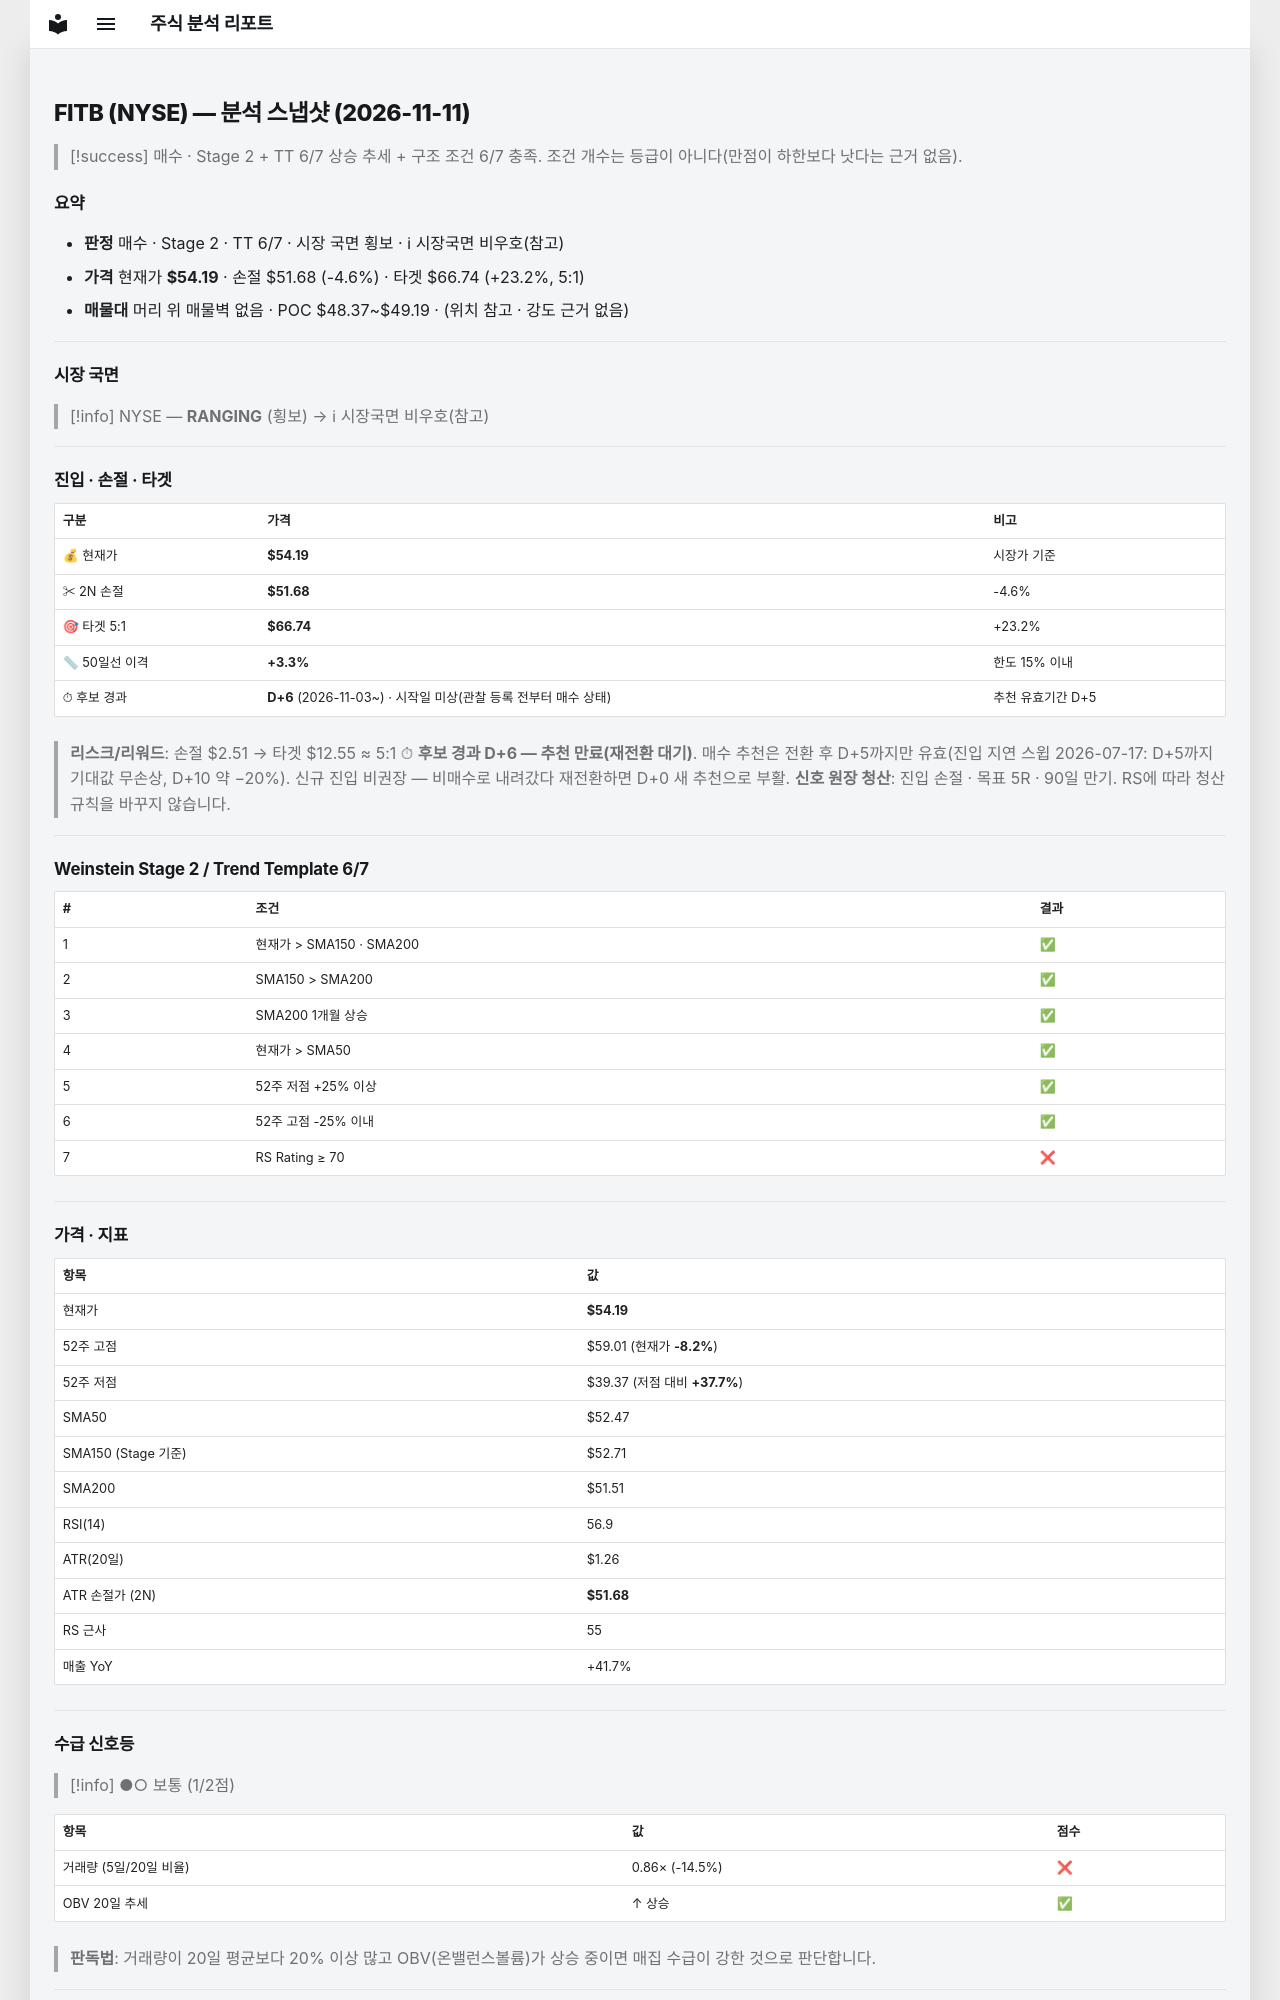

repository: soloandco/stock-reports · page: snapshots/FITB-2026-11-11/index.html · generator: mkdocs

---
type: analysis-snapshot
title: FITB 분석 스냅샷
ticker: FITB
market: NYSE
created: 2026-11-11
updated: 2026-11-11
bar-date: 2026-11-10
verdict: 매수관찰
real-rr: 1.58
sma50-gap-pct: 3.3
candidate-days: 6
candidate-since: 2026-11-03
candidate-start-unknown: true
weekly-position: 저항대아래
weekly-overhead-price: 58.15
weekly-overhead-pct: 7.3
stage: 2
trend-template-score: 6
tt-max: 7
ma-set: sma-50-150-200
price: 54.189998626708984
stop-price: 51.67977363153267
market-regime: RANGING
supply-demand-score: 1/2
supply-demand-label: 보통
status: tracking
tags:
  - stock-agent
  - watchlist
  - FITB
  - analysis
related:
  - "[[analysis-template]]"
---

# FITB (NYSE) — 분석 스냅샷 (2026-11-11)

> [!success] 매수 · Stage 2 + TT 6/7
> 상승 추세 + 구조 조건 6/7 충족. 조건 개수는 등급이 아니다(만점이 하한보다 낫다는 근거 없음).

## 요약

- **판정** 매수 · Stage 2 · TT 6/7 · 시장 국면 횡보 · ℹ 시장국면 비우호(참고)
- **가격** 현재가 **$54.19** · 손절 $51.68 (-4.6%) · 타겟 $66.74 (+23.2%, 5:1)
- **매물대** 머리 위 매물벽 없음 · POC $48.37~$49.19 · (위치 참고 · 강도 근거 없음)

---

## 시장 국면

> [!info] NYSE — **RANGING** (횡보) → ℹ 시장국면 비우호(참고)

---

## 진입 · 손절 · 타겟

| 구분 | 가격 | 비고 |
|------|------|------|
| 💰 현재가 | **$54.19** | 시장가 기준 |
| ✂ 2N 손절 | **$51.68** | -4.6% |
| 🎯 타겟 5:1 | **$66.74** | +23.2% |
| 📏 50일선 이격 | **+3.3%** | 한도 15% 이내 |
| ⏱ 후보 경과 | **D+6** (2026-11-03~) · 시작일 미상(관찰 등록 전부터 매수 상태) | 추천 유효기간 D+5 |

> **리스크/리워드**: 손절 $2.51 → 타겟 $12.55 ≈ 5:1
> ⏱ **후보 경과 D+6 — 추천 만료(재전환 대기)**. 매수 추천은 전환 후 D+5까지만 유효(진입 지연 스윕 2026-07-17: D+5까지 기대값 무손상, D+10 약 −20%). 신규 진입 비권장 — 비매수로 내려갔다 재전환하면 D+0 새 추천으로 부활.
> **신호 원장 청산**: 진입 손절 · 목표 5R · 90일 만기. RS에 따라 청산 규칙을 바꾸지 않습니다.

---

## Weinstein Stage 2 / Trend Template 6/7

| # | 조건 | 결과 |
|---|------|------|
| 1 | 현재가 > SMA150 · SMA200 | ✅ |
| 2 | SMA150 > SMA200 | ✅ |
| 3 | SMA200 1개월 상승 | ✅ |
| 4 | 현재가 > SMA50 | ✅ |
| 5 | 52주 저점 +25% 이상 | ✅ |
| 6 | 52주 고점 -25% 이내 | ✅ |
| 7 | RS Rating ≥ 70 | ❌ |

---

## 가격 · 지표

| 항목 | 값 |
|------|---|
| 현재가 | **$54.19** |
| 52주 고점 | $59.01 (현재가 **-8.2%**) |
| 52주 저점 | $39.37 (저점 대비 **+37.7%**) |
| SMA50 | $52.47 |
| SMA150 (Stage 기준) | $52.71 |
| SMA200 | $51.51 |
| RSI(14) | 56.9 |
| ATR(20일) | $1.26 |
| ATR 손절가 (2N) | **$51.68** |
| RS 근사 | 55 |
| 매출 YoY | +41.7% |

---
## 수급 신호등

> [!info] ●○ 보통 (1/2점)

| 항목 | 값 | 점수 |
|------|------|------|
| 거래량 (5일/20일 비율) | 0.86× (-14.5%) | ❌ |
| OBV 20일 추세 | ↑ 상승 | ✅ |

> **판독법**: 거래량이 20일 평균보다 20% 이상 많고 OBV(온밸런스볼륨)가 상승 중이면 매집 수급이 강한 것으로 판단합니다.

---
